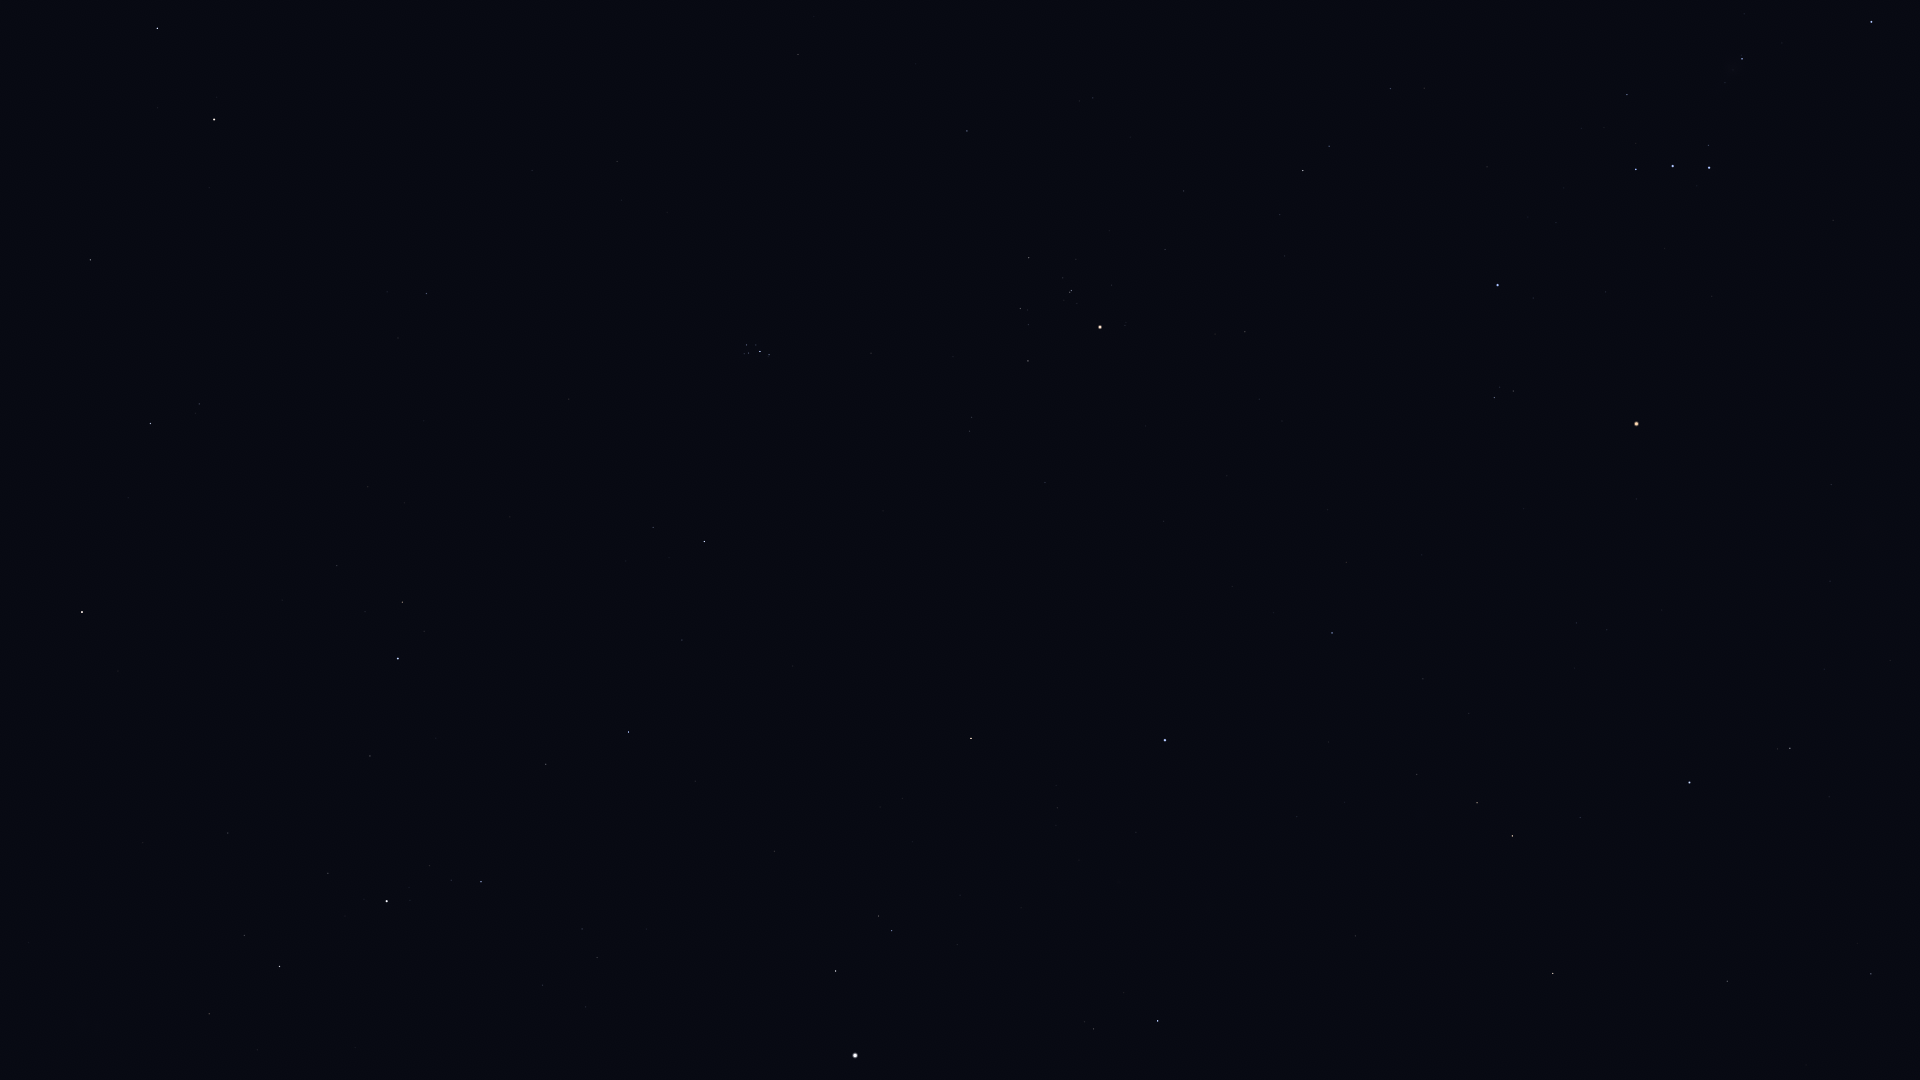

Source data for this figure (header and first rows):
Star_ID, Name, X, Y
8796, Mothallah, 90, 260
8903, Sheratan, 157, 28
9640, Almach, 82, 612
9884, Hamal, 214, 119
10670, HIP 10670, 199, 404
12191, Buna, 244, 641
13061, Lilii Borea, 398, 338
13209, Bharani, 426, 293
13254, HIP 13254, 337, 566
13268, Miram, 209, 1014
14328, HIP 14328, 279, 966
14576, Algol, 398, 659
14668, Misam, 370, 756
14838, Botein, 617, 161
15863, Mirfak, 387, 901
17358, HIP 17358, 481, 882
18246, Atik, 653, 527
17489, Celaeno, 744, 349
17499, Electra, 746, 345
17531, Taygeta, 744, 354
17573, Maia, 748, 353
17579, Asterope, 747, 357
17608, Merope, 756, 345
17702, Alcyone, 760, 351
17851, Pleione, 768, 357
18532, HIP 18532, 628, 732
18614, Menkib, 682, 640
18724, HIP 18724, 967, 131
20205, Prima Hyadum, 1029, 258
20455, Secunda Hyadum, 1020, 308
20648, HIP 20648, 1028, 325
20889, Ain, 1028, 361
20894, Chamukuy, 1071, 290
21109, Hoggar, 1236, 56
21421, Aldebaran, 1100, 327
21881, HIP 21881, 1045, 482
22449, Tabit, 1303, 170
22730, HIP 22730, 1385, 87
23015, Hassaleh, 971, 738
23416, Almaaz, 836, 971
23453, Saclateni, 878, 916
23767, Haedus, 891, 931
24608, Capella, 855, 1055
25336, Bellatrix, 1497, 285
25428, Elnath, 1165, 740
25930, Mintaka, 1636, 169
26207, Meissa, 1494, 397
26241, Hatysa, 1742, 59
26311, Alnilam, 1673, 166
26451, Tianguan, 1332, 633
26727, Alnitak, 1709, 168
27366, Saiph, 1871, 22
27913, HIP 27913, 1423, 679
27989, Betelgeuse, 1636, 424
28380, Mahasim, 1158, 1021
28614, HIP 28614, 1636, 499
28716, HIP 28716, 1469, 713
28734, HIP 28734, 1417, 774
29038, HIP 29038, 1576, 623
29426, HIP 29426, 1607, 630
... 15 more rows
